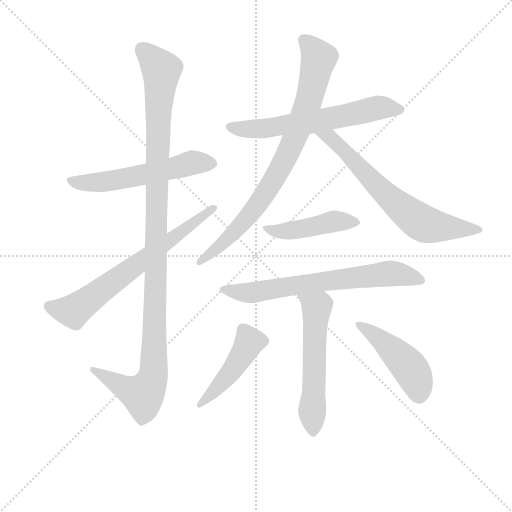
t = 0.00 s
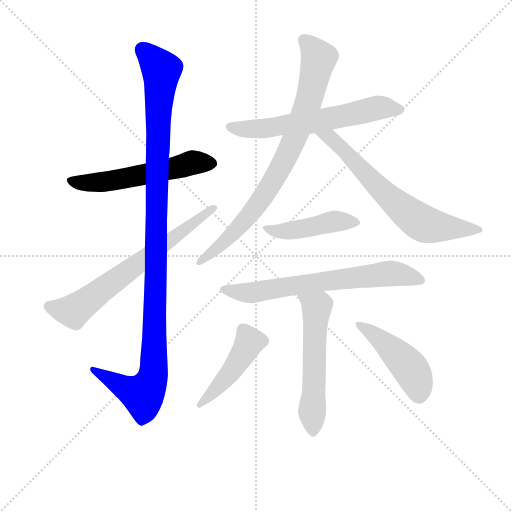
t = 1.84 s
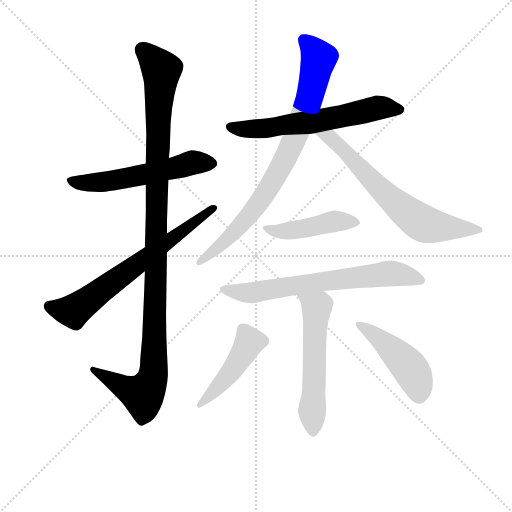
t = 3.68 s
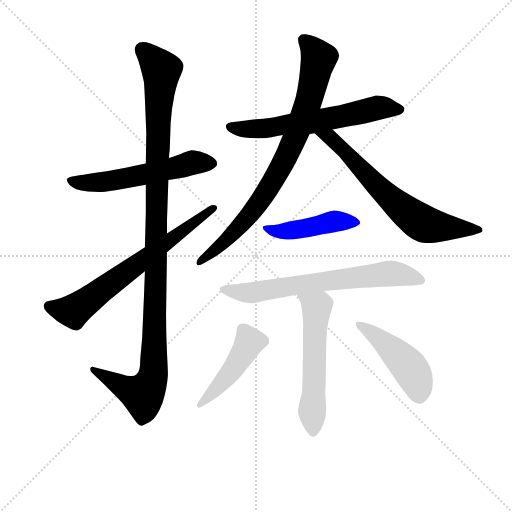
t = 5.51 s
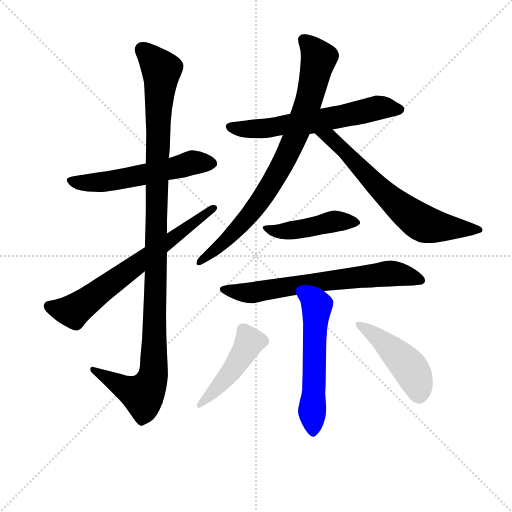
t = 7.35 s
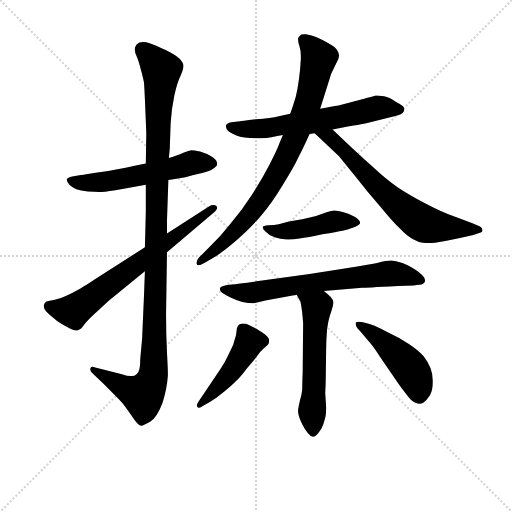
t = 9.19 s

The animated SVG that drew these frames (rendered in a browser with its animation timeline set to each time). Animation: 11 CSS @keyframes rules; one cycle of 9.19 s.

<svg version="1.1" viewBox="0 0 1024 1024" xmlns="http://www.w3.org/2000/svg">
  <g stroke="lightgray" stroke-dasharray="1,1" stroke-width="1" transform="scale(4, 4)">
    <line x1="0" y1="0" x2="256" y2="256"></line>
    <line x1="256" y1="0" x2="0" y2="256"></line>
    <line x1="128" y1="0" x2="128" y2="256"></line>
    <line x1="0" y1="128" x2="256" y2="128"></line>
  </g>
<g transform="scale(0.92, -0.92) translate(60, -900)">
   <style type="text/css">
    @keyframes keyframes0 {
      from {
       stroke: blue;
       stroke-dashoffset: 572;
       stroke-width: 128;
       }
       65% {
       animation-timing-function: step-end;
       stroke: blue;
       stroke-dashoffset: 0;
       stroke-width: 128;
       }
       to {
       stroke: black;
       stroke-width: 1024;
       }
       }
       #make-me-a-hanzi-animation-0 {
         animation: keyframes0 0.715495s both;
         animation-delay: 0.000000s;
         animation-timing-function: linear;
       }
    @keyframes keyframes1 {
      from {
       stroke: blue;
       stroke-dashoffset: 1152;
       stroke-width: 128;
       }
       79% {
       animation-timing-function: step-end;
       stroke: blue;
       stroke-dashoffset: 0;
       stroke-width: 128;
       }
       to {
       stroke: black;
       stroke-width: 1024;
       }
       }
       #make-me-a-hanzi-animation-1 {
         animation: keyframes1 1.187500s both;
         animation-delay: 0.715495s;
         animation-timing-function: linear;
       }
    @keyframes keyframes2 {
      from {
       stroke: blue;
       stroke-dashoffset: 691;
       stroke-width: 128;
       }
       69% {
       animation-timing-function: step-end;
       stroke: blue;
       stroke-dashoffset: 0;
       stroke-width: 128;
       }
       to {
       stroke: black;
       stroke-width: 1024;
       }
       }
       #make-me-a-hanzi-animation-2 {
         animation: keyframes2 0.812337s both;
         animation-delay: 1.902995s;
         animation-timing-function: linear;
       }
    @keyframes keyframes3 {
      from {
       stroke: blue;
       stroke-dashoffset: 632;
       stroke-width: 128;
       }
       67% {
       animation-timing-function: step-end;
       stroke: blue;
       stroke-dashoffset: 0;
       stroke-width: 128;
       }
       to {
       stroke: black;
       stroke-width: 1024;
       }
       }
       #make-me-a-hanzi-animation-3 {
         animation: keyframes3 0.764323s both;
         animation-delay: 2.715332s;
         animation-timing-function: linear;
       }
    @keyframes keyframes4 {
      from {
       stroke: blue;
       stroke-dashoffset: 840;
       stroke-width: 128;
       }
       73% {
       animation-timing-function: step-end;
       stroke: blue;
       stroke-dashoffset: 0;
       stroke-width: 128;
       }
       to {
       stroke: black;
       stroke-width: 1024;
       }
       }
       #make-me-a-hanzi-animation-4 {
         animation: keyframes4 0.933594s both;
         animation-delay: 3.479655s;
         animation-timing-function: linear;
       }
    @keyframes keyframes5 {
      from {
       stroke: blue;
       stroke-dashoffset: 683;
       stroke-width: 128;
       }
       69% {
       animation-timing-function: step-end;
       stroke: blue;
       stroke-dashoffset: 0;
       stroke-width: 128;
       }
       to {
       stroke: black;
       stroke-width: 1024;
       }
       }
       #make-me-a-hanzi-animation-5 {
         animation: keyframes5 0.805827s both;
         animation-delay: 4.413249s;
         animation-timing-function: linear;
       }
    @keyframes keyframes6 {
      from {
       stroke: blue;
       stroke-dashoffset: 459;
       stroke-width: 128;
       }
       60% {
       animation-timing-function: step-end;
       stroke: blue;
       stroke-dashoffset: 0;
       stroke-width: 128;
       }
       to {
       stroke: black;
       stroke-width: 1024;
       }
       }
       #make-me-a-hanzi-animation-6 {
         animation: keyframes6 0.623535s both;
         animation-delay: 5.219076s;
         animation-timing-function: linear;
       }
    @keyframes keyframes7 {
      from {
       stroke: blue;
       stroke-dashoffset: 695;
       stroke-width: 128;
       }
       69% {
       animation-timing-function: step-end;
       stroke: blue;
       stroke-dashoffset: 0;
       stroke-width: 128;
       }
       to {
       stroke: black;
       stroke-width: 1024;
       }
       }
       #make-me-a-hanzi-animation-7 {
         animation: keyframes7 0.815592s both;
         animation-delay: 5.842611s;
         animation-timing-function: linear;
       }
    @keyframes keyframes8 {
      from {
       stroke: blue;
       stroke-dashoffset: 570;
       stroke-width: 128;
       }
       65% {
       animation-timing-function: step-end;
       stroke: blue;
       stroke-dashoffset: 0;
       stroke-width: 128;
       }
       to {
       stroke: black;
       stroke-width: 1024;
       }
       }
       #make-me-a-hanzi-animation-8 {
         animation: keyframes8 0.713867s both;
         animation-delay: 6.658203s;
         animation-timing-function: linear;
       }
    @keyframes keyframes9 {
      from {
       stroke: blue;
       stroke-dashoffset: 465;
       stroke-width: 128;
       }
       60% {
       animation-timing-function: step-end;
       stroke: blue;
       stroke-dashoffset: 0;
       stroke-width: 128;
       }
       to {
       stroke: black;
       stroke-width: 1024;
       }
       }
       #make-me-a-hanzi-animation-9 {
         animation: keyframes9 0.628418s both;
         animation-delay: 7.372070s;
         animation-timing-function: linear;
       }
    @keyframes keyframes10 {
      from {
       stroke: blue;
       stroke-dashoffset: 469;
       stroke-width: 128;
       }
       60% {
       animation-timing-function: step-end;
       stroke: blue;
       stroke-dashoffset: 0;
       stroke-width: 128;
       }
       to {
       stroke: black;
       stroke-width: 1024;
       }
       }
       #make-me-a-hanzi-animation-10 {
         animation: keyframes10 0.631673s both;
         animation-delay: 8.000488s;
         animation-timing-function: linear;
       }
</style>
<path d="M 257.0 544.5 L 238.0 540.5 L 213.0 535.5 Q 179.0 528.5 148.0 524.5 Q 117.0 519.5 116.0 519.5 L 97.0 516.5 Q 87.0 514.5 85.0 510.5 L 85.0 509.5 Q 85.0 505.5 91.0 498.5 Q 97.0 492.5 106.0 488.5 Q 115.0 485.5 131.0 483.5 Q 146.0 482.5 155.0 482.5 Q 164.0 482.5 191.0 486.5 L 257.0 498.5 L 306.0 508.5 L 317.0 510.5 L 343.0 514.5 Q 349.0 516.5 370.0 521.5 Q 390.0 526.5 399.0 530.5 Q 407.0 534.5 410.0 538.5 Q 412.0 540.5 412.0 543.5 Q 412.0 546.5 411.0 548.5 Q 410.0 553.5 399.0 560.5 Q 388.0 566.5 375.0 570.5 Q 361.0 573.5 356.0 573.5 Q 351.0 572.5 340.0 568.5 Q 329.0 563.5 322.0 561.5 Q 315.0 558.5 307.0 556.5 L 257.0 544.5 Z" fill="lightgray"></path> 
<path d="M 257.0 498.5 L 257.0 438.5 L 255.0 362.5 L 255.0 310.5 L 253.0 256.5 L 249.0 164.5 L 245.0 120.5 Q 245.0 90.5 237.0 86.5 Q 232.0 82.5 227.0 82.5 L 223.0 82.5 Q 217.0 82.5 205.0 86.5 L 145.0 101.5 Q 143.0 102.5 141.0 102.5 Q 137.0 102.5 136.0 98.5 L 136.0 96.5 Q 136.0 92.5 141.0 88.5 L 165.0 65.5 L 199.0 31.5 Q 207.0 23.5 217.0 9.5 L 233.0 -13.5 Q 241.0 -24.5 247.0 -25.5 Q 252.0 -25.5 267.0 -16.5 Q 281.0 -7.5 293.0 23.5 Q 303.0 54.5 305.0 84.5 Q 305.0 96.5 303.0 133.5 Q 301.0 171.5 301.0 216.5 L 303.0 351.5 L 303.0 392.5 L 303.0 419.5 L 306.0 508.5 L 307.0 556.5 L 309.0 575.5 L 311.0 632.5 Q 313.0 664.5 319.0 692.5 Q 325.0 720.5 333.0 736.5 Q 339.0 750.5 339.0 756.5 Q 339.0 762.5 331.0 771.5 Q 323.0 780.5 300.0 791.5 Q 276.0 802.5 267.0 805.5 Q 257.0 808.5 251.0 808.5 Q 242.0 808.5 237.0 803.5 Q 233.0 798.5 233.0 792.5 Q 233.0 786.5 237.0 777.5 Q 241.0 768.5 246.0 749.5 Q 251.0 731.5 253.0 720.5 Q 254.0 709.5 256.0 660.5 Q 258.0 612.5 258.0 610.5 L 257.0 544.5 L 257.0 498.5 Z" fill="lightgray"></path> 
<path d="M 255.0 362.5 L 143.0 290.5 Q 133.0 283.5 114.0 272.5 Q 96.0 262.5 83.0 256.5 Q 71.0 250.5 59.0 248.5 Q 47.0 246.5 41.0 244.5 Q 37.0 242.5 35.0 236.5 L 35.0 234.5 Q 35.0 229.5 41.0 222.5 Q 49.0 214.5 59.0 206.5 Q 68.0 198.5 87.0 188.5 Q 100.0 181.5 106.0 181.5 L 108.0 181.5 Q 113.0 183.5 117.0 186.5 Q 119.0 188.5 125.0 196.5 Q 131.0 204.5 144.0 216.5 L 177.0 246.5 L 255.0 310.5 L 303.0 351.5 L 403.0 436.5 Q 412.0 443.5 412.0 448.5 Q 412.0 450.5 410.0 452.5 Q 407.0 454.5 404.0 454.5 Q 399.0 454.5 395.0 451.5 L 303.0 392.5 L 255.0 362.5 Z" fill="lightgray"></path> 
<path d="M 571.0 652.5 L 546.0 647.5 Q 530.0 643.5 496.0 640.5 Q 463.0 636.5 462.0 636.5 L 443.0 634.5 Q 433.0 632.5 431.0 627.5 L 431.0 625.5 Q 431.0 621.5 434.0 617.5 Q 438.0 612.5 454.0 605.5 Q 469.0 599.5 498.0 599.5 L 507.0 599.5 Q 520.0 599.5 530.0 601.5 Q 543.0 604.5 555.0 606.5 L 613.0 608.5 L 624.0 610.5 L 663.0 618.5 L 699.0 625.5 Q 740.0 632.5 745.0 634.5 L 795.0 646.5 Q 814.0 650.5 817.0 656.5 Q 819.0 660.5 819.0 662.5 Q 819.0 664.5 818.0 666.5 Q 817.0 670.5 801.0 678.5 Q 786.0 688.5 775.0 690.5 Q 763.0 692.5 757.0 692.5 Q 753.0 691.5 744.0 688.5 Q 735.0 686.5 713.0 680.5 L 676.0 670.5 Q 662.0 668.5 636.0 663.5 L 571.0 652.5 Z" fill="lightgray"></path> 
<path d="M 636.0 663.5 L 660.0 739.5 L 675.0 770.5 Q 677.0 776.5 677.0 779.5 Q 677.0 783.5 673.0 790.5 Q 671.0 796.5 655.0 805.5 Q 639.0 814.5 627.0 819.5 Q 615.0 824.5 605.0 825.5 L 601.0 825.5 Q 594.0 825.5 592.0 822.5 Q 588.0 819.5 588.0 815.5 L 588.0 813.5 Q 588.0 808.5 591.0 799.5 Q 594.0 790.5 594.0 778.5 L 594.0 771.5 Q 593.0 750.5 590.0 728.5 Q 587.0 706.5 583.0 689.5 Q 578.0 672.5 571.0 652.5 L 555.0 606.5 L 547.0 587.5 Q 543.0 575.5 526.0 542.5 Q 509.0 509.5 487.0 475.5 Q 465.0 441.5 441.0 413.5 Q 419.0 385.5 397.0 364.5 L 373.0 340.5 Q 367.0 333.5 367.0 328.5 L 367.0 326.5 Q 368.0 323.5 371.0 323.5 Q 376.0 323.5 384.0 328.5 L 402.0 338.5 Q 423.0 350.5 453.0 376.5 Q 483.0 402.5 507.0 430.5 Q 531.0 458.5 555.0 498.5 Q 579.0 536.5 589.0 558.5 Q 600.0 579.5 613.0 608.5 L 636.0 663.5 Z" fill="lightgray"></path> 
<path d="M 624.0 610.5 L 677.0 560.5 L 711.0 518.5 Q 739.0 482.5 767.0 450.5 Q 794.0 417.5 810.0 402.5 Q 825.0 386.5 837.0 380.5 Q 849.0 373.5 859.0 372.5 Q 866.0 371.5 872.0 371.5 L 879.0 371.5 Q 889.0 372.5 924.0 379.5 Q 959.0 386.5 967.0 388.5 L 985.0 394.5 Q 989.0 395.5 989.0 399.5 Q 989.0 404.5 985.0 406.5 Q 981.0 408.5 967.0 414.5 L 925.0 430.5 Q 901.0 438.5 865.0 457.5 Q 829.0 476.5 805.0 492.5 Q 781.0 508.5 749.0 538.5 Q 715.0 568.5 663.0 618.5 C 641.0 639.5 602.0 631.5 624.0 610.5 Z" fill="lightgray"></path> 
<path d="M 597.0 423.5 L 568.0 418.5 L 546.0 412.5 Q 537.0 410.5 524.0 410.5 Q 511.0 409.5 511.0 406.5 L 511.0 405.5 Q 511.0 402.5 517.0 396.5 Q 524.0 388.5 537.0 384.5 Q 549.0 380.5 563.0 379.5 L 569.0 379.5 Q 578.0 379.5 591.0 381.5 Q 609.0 383.5 641.0 390.5 Q 673.0 396.5 685.0 398.5 Q 696.0 400.5 705.0 404.5 Q 723.0 410.5 723.0 416.5 Q 722.0 421.5 712.0 428.5 Q 702.0 434.5 687.0 438.5 Q 673.0 442.5 667.0 442.5 Q 661.0 442.5 650.0 438.5 L 627.0 430.5 Q 615.0 427.5 597.0 423.5 Z" fill="lightgray"></path> 
<path d="M 644.0 267.5 L 727.0 274.5 Q 730.0 274.5 805.0 278.5 L 839.0 279.5 Q 855.0 280.5 859.0 282.5 Q 863.0 284.5 864.0 288.5 L 864.0 290.5 Q 864.0 295.5 859.0 300.5 Q 852.0 308.5 837.0 317.5 Q 821.0 326.5 811.0 329.5 Q 801.0 332.5 791.0 333.5 Q 781.0 333.5 760.0 328.5 Q 739.0 324.5 703.0 318.5 L 613.0 304.5 L 498.0 288.5 Q 455.0 282.5 444.0 281.5 Q 433.0 280.5 425.0 278.5 Q 419.0 276.5 418.0 273.5 L 418.0 271.5 Q 418.0 269.5 420.0 266.5 Q 423.0 262.5 439.0 254.5 Q 455.0 246.5 467.0 243.5 Q 480.0 240.5 491.0 240.5 L 517.0 246.5 L 585.0 259.5 L 644.0 267.5 Z" fill="lightgray"></path> 
<path d="M 585.0 259.5 L 593.0 244.5 Q 594.0 242.5 597.0 220.5 Q 599.0 198.5 599.0 196.5 L 598.0 90.5 Q 597.0 64.5 597.0 53.5 Q 596.0 42.5 592.0 29.5 Q 589.0 15.5 589.0 14.5 Q 588.0 10.5 588.0 6.5 Q 588.0 2.5 589.0 -1.5 Q 591.0 -10.5 597.0 -22.5 Q 603.0 -34.5 609.0 -41.5 Q 615.0 -49.5 621.0 -49.5 Q 626.0 -49.5 632.0 -41.5 Q 639.0 -33.5 643.0 -21.5 Q 647.0 -10.5 648.0 -3.5 Q 649.0 4.5 649.0 14.5 L 647.0 45.5 L 648.0 68.5 L 649.0 140.5 Q 649.0 159.5 651.0 183.5 Q 654.0 207.5 660.0 222.5 Q 665.0 238.5 665.0 243.5 Q 664.0 248.5 659.0 254.5 Q 653.0 260.5 644.0 267.5 C 621.0 286.5 571.0 285.5 585.0 259.5 Z" fill="lightgray"></path> 
<path d="M 505.0 134.5 Q 511.0 140.5 517.0 145.5 Q 523.0 150.5 524.0 153.5 Q 525.0 156.5 525.0 162.5 Q 523.0 167.5 517.0 172.5 Q 511.0 177.5 499.0 184.5 L 481.0 193.5 Q 475.0 196.5 469.0 196.5 Q 464.0 196.5 460.0 194.5 Q 457.0 192.5 455.0 186.5 L 453.0 170.5 Q 451.0 164.5 447.0 150.5 L 435.0 125.5 Q 429.0 112.5 421.0 100.5 L 386.0 48.5 L 372.0 27.5 Q 368.0 21.5 368.0 18.5 Q 368.0 16.5 369.0 15.5 Q 370.0 13.5 372.0 13.5 Q 375.0 13.5 379.0 16.5 L 397.0 26.5 Q 410.0 34.5 427.0 48.5 Q 445.0 62.5 453.0 71.5 Q 463.0 80.5 477.0 99.5 L 491.0 115.5 L 505.0 134.5 Z" fill="lightgray"></path> 
<path d="M 725.0 177.5 L 747.0 151.5 Q 753.0 144.5 766.0 124.5 L 807.0 64.5 Q 814.0 54.5 825.0 40.5 Q 835.0 26.5 843.0 24.5 Q 848.0 22.5 852.0 22.5 Q 857.0 22.5 860.0 24.5 Q 867.0 28.5 874.0 39.5 Q 881.0 50.5 881.0 71.5 Q 881.0 86.5 876.0 99.5 Q 871.0 112.5 861.0 125.5 Q 849.0 138.5 828.0 152.5 Q 807.0 166.5 785.0 176.5 Q 763.0 188.5 753.0 192.5 Q 742.0 196.5 729.0 199.5 Q 724.0 200.5 720.0 200.5 Q 715.0 200.5 713.0 198.5 L 713.0 196.5 Q 713.0 192.5 717.0 186.5 L 725.0 177.5 Z" fill="lightgray"></path> 
      <clipPath id="make-me-a-hanzi-clip-0">
      <path d="M 257.0 544.5 L 238.0 540.5 L 213.0 535.5 Q 179.0 528.5 148.0 524.5 Q 117.0 519.5 116.0 519.5 L 97.0 516.5 Q 87.0 514.5 85.0 510.5 L 85.0 509.5 Q 85.0 505.5 91.0 498.5 Q 97.0 492.5 106.0 488.5 Q 115.0 485.5 131.0 483.5 Q 146.0 482.5 155.0 482.5 Q 164.0 482.5 191.0 486.5 L 257.0 498.5 L 306.0 508.5 L 317.0 510.5 L 343.0 514.5 Q 349.0 516.5 370.0 521.5 Q 390.0 526.5 399.0 530.5 Q 407.0 534.5 410.0 538.5 Q 412.0 540.5 412.0 543.5 Q 412.0 546.5 411.0 548.5 Q 410.0 553.5 399.0 560.5 Q 388.0 566.5 375.0 570.5 Q 361.0 573.5 356.0 573.5 Q 351.0 572.5 340.0 568.5 Q 329.0 563.5 322.0 561.5 Q 315.0 558.5 307.0 556.5 L 257.0 544.5 Z" fill="lightgray"></path>
      </clipPath>
      <path clip-path="url(#make-me-a-hanzi-clip-0)" d="M 93.0 510.5 L 120.0 502.5 L 167.0 504.5 L 358.0 546.5 L 403.0 544.5 " fill="none" id="make-me-a-hanzi-animation-0" stroke-dasharray="444 888" stroke-linecap="round"></path>

      <clipPath id="make-me-a-hanzi-clip-1">
      <path d="M 257.0 498.5 L 257.0 438.5 L 255.0 362.5 L 255.0 310.5 L 253.0 256.5 L 249.0 164.5 L 245.0 120.5 Q 245.0 90.5 237.0 86.5 Q 232.0 82.5 227.0 82.5 L 223.0 82.5 Q 217.0 82.5 205.0 86.5 L 145.0 101.5 Q 143.0 102.5 141.0 102.5 Q 137.0 102.5 136.0 98.5 L 136.0 96.5 Q 136.0 92.5 141.0 88.5 L 165.0 65.5 L 199.0 31.5 Q 207.0 23.5 217.0 9.5 L 233.0 -13.5 Q 241.0 -24.5 247.0 -25.5 Q 252.0 -25.5 267.0 -16.5 Q 281.0 -7.5 293.0 23.5 Q 303.0 54.5 305.0 84.5 Q 305.0 96.5 303.0 133.5 Q 301.0 171.5 301.0 216.5 L 303.0 351.5 L 303.0 392.5 L 303.0 419.5 L 306.0 508.5 L 307.0 556.5 L 309.0 575.5 L 311.0 632.5 Q 313.0 664.5 319.0 692.5 Q 325.0 720.5 333.0 736.5 Q 339.0 750.5 339.0 756.5 Q 339.0 762.5 331.0 771.5 Q 323.0 780.5 300.0 791.5 Q 276.0 802.5 267.0 805.5 Q 257.0 808.5 251.0 808.5 Q 242.0 808.5 237.0 803.5 Q 233.0 798.5 233.0 792.5 Q 233.0 786.5 237.0 777.5 Q 241.0 768.5 246.0 749.5 Q 251.0 731.5 253.0 720.5 Q 254.0 709.5 256.0 660.5 Q 258.0 612.5 258.0 610.5 L 257.0 544.5 L 257.0 498.5 Z" fill="lightgray"></path>
      </clipPath>
      <path clip-path="url(#make-me-a-hanzi-clip-1)" d="M 249.0 793.5 L 291.0 747.5 L 283.0 651.5 L 272.0 80.5 L 261.0 55.5 L 247.0 42.5 L 141.0 97.5 " fill="none" id="make-me-a-hanzi-animation-1" stroke-dasharray="1024 2048" stroke-linecap="round"></path>

      <clipPath id="make-me-a-hanzi-clip-2">
      <path d="M 255.0 362.5 L 143.0 290.5 Q 133.0 283.5 114.0 272.5 Q 96.0 262.5 83.0 256.5 Q 71.0 250.5 59.0 248.5 Q 47.0 246.5 41.0 244.5 Q 37.0 242.5 35.0 236.5 L 35.0 234.5 Q 35.0 229.5 41.0 222.5 Q 49.0 214.5 59.0 206.5 Q 68.0 198.5 87.0 188.5 Q 100.0 181.5 106.0 181.5 L 108.0 181.5 Q 113.0 183.5 117.0 186.5 Q 119.0 188.5 125.0 196.5 Q 131.0 204.5 144.0 216.5 L 177.0 246.5 L 255.0 310.5 L 303.0 351.5 L 403.0 436.5 Q 412.0 443.5 412.0 448.5 Q 412.0 450.5 410.0 452.5 Q 407.0 454.5 404.0 454.5 Q 399.0 454.5 395.0 451.5 L 303.0 392.5 L 255.0 362.5 Z" fill="lightgray"></path>
      </clipPath>
      <path clip-path="url(#make-me-a-hanzi-clip-2)" d="M 45.0 235.5 L 99.0 223.5 L 405.0 447.5 " fill="none" id="make-me-a-hanzi-animation-2" stroke-dasharray="563 1126" stroke-linecap="round"></path>

      <clipPath id="make-me-a-hanzi-clip-3">
      <path d="M 571.0 652.5 L 546.0 647.5 Q 530.0 643.5 496.0 640.5 Q 463.0 636.5 462.0 636.5 L 443.0 634.5 Q 433.0 632.5 431.0 627.5 L 431.0 625.5 Q 431.0 621.5 434.0 617.5 Q 438.0 612.5 454.0 605.5 Q 469.0 599.5 498.0 599.5 L 507.0 599.5 Q 520.0 599.5 530.0 601.5 Q 543.0 604.5 555.0 606.5 L 613.0 608.5 L 624.0 610.5 L 663.0 618.5 L 699.0 625.5 Q 740.0 632.5 745.0 634.5 L 795.0 646.5 Q 814.0 650.5 817.0 656.5 Q 819.0 660.5 819.0 662.5 Q 819.0 664.5 818.0 666.5 Q 817.0 670.5 801.0 678.5 Q 786.0 688.5 775.0 690.5 Q 763.0 692.5 757.0 692.5 Q 753.0 691.5 744.0 688.5 Q 735.0 686.5 713.0 680.5 L 676.0 670.5 Q 662.0 668.5 636.0 663.5 L 571.0 652.5 Z" fill="lightgray"></path>
      </clipPath>
      <path clip-path="url(#make-me-a-hanzi-clip-3)" d="M 440.0 626.5 L 464.0 619.5 L 512.0 620.5 L 626.0 635.5 L 766.0 666.5 L 810.0 662.5 " fill="none" id="make-me-a-hanzi-animation-3" stroke-dasharray="504 1008" stroke-linecap="round"></path>

      <clipPath id="make-me-a-hanzi-clip-4">
      <path d="M 636.0 663.5 L 660.0 739.5 L 675.0 770.5 Q 677.0 776.5 677.0 779.5 Q 677.0 783.5 673.0 790.5 Q 671.0 796.5 655.0 805.5 Q 639.0 814.5 627.0 819.5 Q 615.0 824.5 605.0 825.5 L 601.0 825.5 Q 594.0 825.5 592.0 822.5 Q 588.0 819.5 588.0 815.5 L 588.0 813.5 Q 588.0 808.5 591.0 799.5 Q 594.0 790.5 594.0 778.5 L 594.0 771.5 Q 593.0 750.5 590.0 728.5 Q 587.0 706.5 583.0 689.5 Q 578.0 672.5 571.0 652.5 L 555.0 606.5 L 547.0 587.5 Q 543.0 575.5 526.0 542.5 Q 509.0 509.5 487.0 475.5 Q 465.0 441.5 441.0 413.5 Q 419.0 385.5 397.0 364.5 L 373.0 340.5 Q 367.0 333.5 367.0 328.5 L 367.0 326.5 Q 368.0 323.5 371.0 323.5 Q 376.0 323.5 384.0 328.5 L 402.0 338.5 Q 423.0 350.5 453.0 376.5 Q 483.0 402.5 507.0 430.5 Q 531.0 458.5 555.0 498.5 Q 579.0 536.5 589.0 558.5 Q 600.0 579.5 613.0 608.5 L 636.0 663.5 Z" fill="lightgray"></path>
      </clipPath>
      <path clip-path="url(#make-me-a-hanzi-clip-4)" d="M 598.0 814.5 L 622.0 791.5 L 633.0 771.5 L 611.0 679.5 L 575.0 586.5 L 532.0 503.5 L 495.0 448.5 L 437.0 381.5 L 371.0 327.5 " fill="none" id="make-me-a-hanzi-animation-4" stroke-dasharray="712 1424" stroke-linecap="round"></path>

      <clipPath id="make-me-a-hanzi-clip-5">
      <path d="M 624.0 610.5 L 677.0 560.5 L 711.0 518.5 Q 739.0 482.5 767.0 450.5 Q 794.0 417.5 810.0 402.5 Q 825.0 386.5 837.0 380.5 Q 849.0 373.5 859.0 372.5 Q 866.0 371.5 872.0 371.5 L 879.0 371.5 Q 889.0 372.5 924.0 379.5 Q 959.0 386.5 967.0 388.5 L 985.0 394.5 Q 989.0 395.5 989.0 399.5 Q 989.0 404.5 985.0 406.5 Q 981.0 408.5 967.0 414.5 L 925.0 430.5 Q 901.0 438.5 865.0 457.5 Q 829.0 476.5 805.0 492.5 Q 781.0 508.5 749.0 538.5 Q 715.0 568.5 663.0 618.5 C 641.0 639.5 602.0 631.5 624.0 610.5 Z" fill="lightgray"></path>
      </clipPath>
      <path clip-path="url(#make-me-a-hanzi-clip-5)" d="M 631.0 607.5 L 659.0 600.5 L 774.0 482.5 L 854.0 417.5 L 890.0 407.5 L 983.0 400.5 " fill="none" id="make-me-a-hanzi-animation-5" stroke-dasharray="555 1110" stroke-linecap="round"></path>

      <clipPath id="make-me-a-hanzi-clip-6">
      <path d="M 597.0 423.5 L 568.0 418.5 L 546.0 412.5 Q 537.0 410.5 524.0 410.5 Q 511.0 409.5 511.0 406.5 L 511.0 405.5 Q 511.0 402.5 517.0 396.5 Q 524.0 388.5 537.0 384.5 Q 549.0 380.5 563.0 379.5 L 569.0 379.5 Q 578.0 379.5 591.0 381.5 Q 609.0 383.5 641.0 390.5 Q 673.0 396.5 685.0 398.5 Q 696.0 400.5 705.0 404.5 Q 723.0 410.5 723.0 416.5 Q 722.0 421.5 712.0 428.5 Q 702.0 434.5 687.0 438.5 Q 673.0 442.5 667.0 442.5 Q 661.0 442.5 650.0 438.5 L 627.0 430.5 Q 615.0 427.5 597.0 423.5 Z" fill="lightgray"></path>
      </clipPath>
      <path clip-path="url(#make-me-a-hanzi-clip-6)" d="M 518.0 406.5 L 547.0 396.5 L 667.0 418.5 L 717.0 416.5 " fill="none" id="make-me-a-hanzi-animation-6" stroke-dasharray="331 662" stroke-linecap="round"></path>

      <clipPath id="make-me-a-hanzi-clip-7">
      <path d="M 644.0 267.5 L 727.0 274.5 Q 730.0 274.5 805.0 278.5 L 839.0 279.5 Q 855.0 280.5 859.0 282.5 Q 863.0 284.5 864.0 288.5 L 864.0 290.5 Q 864.0 295.5 859.0 300.5 Q 852.0 308.5 837.0 317.5 Q 821.0 326.5 811.0 329.5 Q 801.0 332.5 791.0 333.5 Q 781.0 333.5 760.0 328.5 Q 739.0 324.5 703.0 318.5 L 613.0 304.5 L 498.0 288.5 Q 455.0 282.5 444.0 281.5 Q 433.0 280.5 425.0 278.5 Q 419.0 276.5 418.0 273.5 L 418.0 271.5 Q 418.0 269.5 420.0 266.5 Q 423.0 262.5 439.0 254.5 Q 455.0 246.5 467.0 243.5 Q 480.0 240.5 491.0 240.5 L 517.0 246.5 L 585.0 259.5 L 644.0 267.5 Z" fill="lightgray"></path>
      </clipPath>
      <path clip-path="url(#make-me-a-hanzi-clip-7)" d="M 424.0 272.5 L 487.0 263.5 L 774.0 304.5 L 808.0 304.5 L 857.0 289.5 " fill="none" id="make-me-a-hanzi-animation-7" stroke-dasharray="567 1134" stroke-linecap="round"></path>

      <clipPath id="make-me-a-hanzi-clip-8">
      <path d="M 585.0 259.5 L 593.0 244.5 Q 594.0 242.5 597.0 220.5 Q 599.0 198.5 599.0 196.5 L 598.0 90.5 Q 597.0 64.5 597.0 53.5 Q 596.0 42.5 592.0 29.5 Q 589.0 15.5 589.0 14.5 Q 588.0 10.5 588.0 6.5 Q 588.0 2.5 589.0 -1.5 Q 591.0 -10.5 597.0 -22.5 Q 603.0 -34.5 609.0 -41.5 Q 615.0 -49.5 621.0 -49.5 Q 626.0 -49.5 632.0 -41.5 Q 639.0 -33.5 643.0 -21.5 Q 647.0 -10.5 648.0 -3.5 Q 649.0 4.5 649.0 14.5 L 647.0 45.5 L 648.0 68.5 L 649.0 140.5 Q 649.0 159.5 651.0 183.5 Q 654.0 207.5 660.0 222.5 Q 665.0 238.5 665.0 243.5 Q 664.0 248.5 659.0 254.5 Q 653.0 260.5 644.0 267.5 C 621.0 286.5 571.0 285.5 585.0 259.5 Z" fill="lightgray"></path>
      </clipPath>
      <path clip-path="url(#make-me-a-hanzi-clip-8)" d="M 593.0 258.5 L 628.0 232.5 L 621.0 -37.5 " fill="none" id="make-me-a-hanzi-animation-8" stroke-dasharray="442 884" stroke-linecap="round"></path>

      <clipPath id="make-me-a-hanzi-clip-9">
      <path d="M 505.0 134.5 Q 511.0 140.5 517.0 145.5 Q 523.0 150.5 524.0 153.5 Q 525.0 156.5 525.0 162.5 Q 523.0 167.5 517.0 172.5 Q 511.0 177.5 499.0 184.5 L 481.0 193.5 Q 475.0 196.5 469.0 196.5 Q 464.0 196.5 460.0 194.5 Q 457.0 192.5 455.0 186.5 L 453.0 170.5 Q 451.0 164.5 447.0 150.5 L 435.0 125.5 Q 429.0 112.5 421.0 100.5 L 386.0 48.5 L 372.0 27.5 Q 368.0 21.5 368.0 18.5 Q 368.0 16.5 369.0 15.5 Q 370.0 13.5 372.0 13.5 Q 375.0 13.5 379.0 16.5 L 397.0 26.5 Q 410.0 34.5 427.0 48.5 Q 445.0 62.5 453.0 71.5 Q 463.0 80.5 477.0 99.5 L 491.0 115.5 L 505.0 134.5 Z" fill="lightgray"></path>
      </clipPath>
      <path clip-path="url(#make-me-a-hanzi-clip-9)" d="M 467.0 184.5 L 482.0 157.5 L 472.0 136.5 L 429.0 75.5 L 373.0 18.5 " fill="none" id="make-me-a-hanzi-animation-9" stroke-dasharray="337 674" stroke-linecap="round"></path>

      <clipPath id="make-me-a-hanzi-clip-10">
      <path d="M 725.0 177.5 L 747.0 151.5 Q 753.0 144.5 766.0 124.5 L 807.0 64.5 Q 814.0 54.5 825.0 40.5 Q 835.0 26.5 843.0 24.5 Q 848.0 22.5 852.0 22.5 Q 857.0 22.5 860.0 24.5 Q 867.0 28.5 874.0 39.5 Q 881.0 50.5 881.0 71.5 Q 881.0 86.5 876.0 99.5 Q 871.0 112.5 861.0 125.5 Q 849.0 138.5 828.0 152.5 Q 807.0 166.5 785.0 176.5 Q 763.0 188.5 753.0 192.5 Q 742.0 196.5 729.0 199.5 Q 724.0 200.5 720.0 200.5 Q 715.0 200.5 713.0 198.5 L 713.0 196.5 Q 713.0 192.5 717.0 186.5 L 725.0 177.5 Z" fill="lightgray"></path>
      </clipPath>
      <path clip-path="url(#make-me-a-hanzi-clip-10)" d="M 717.0 197.5 L 768.0 161.5 L 823.0 109.5 L 842.0 81.5 L 852.0 41.5 " fill="none" id="make-me-a-hanzi-animation-10" stroke-dasharray="341 682" stroke-linecap="round"></path>

</g>
</svg>
